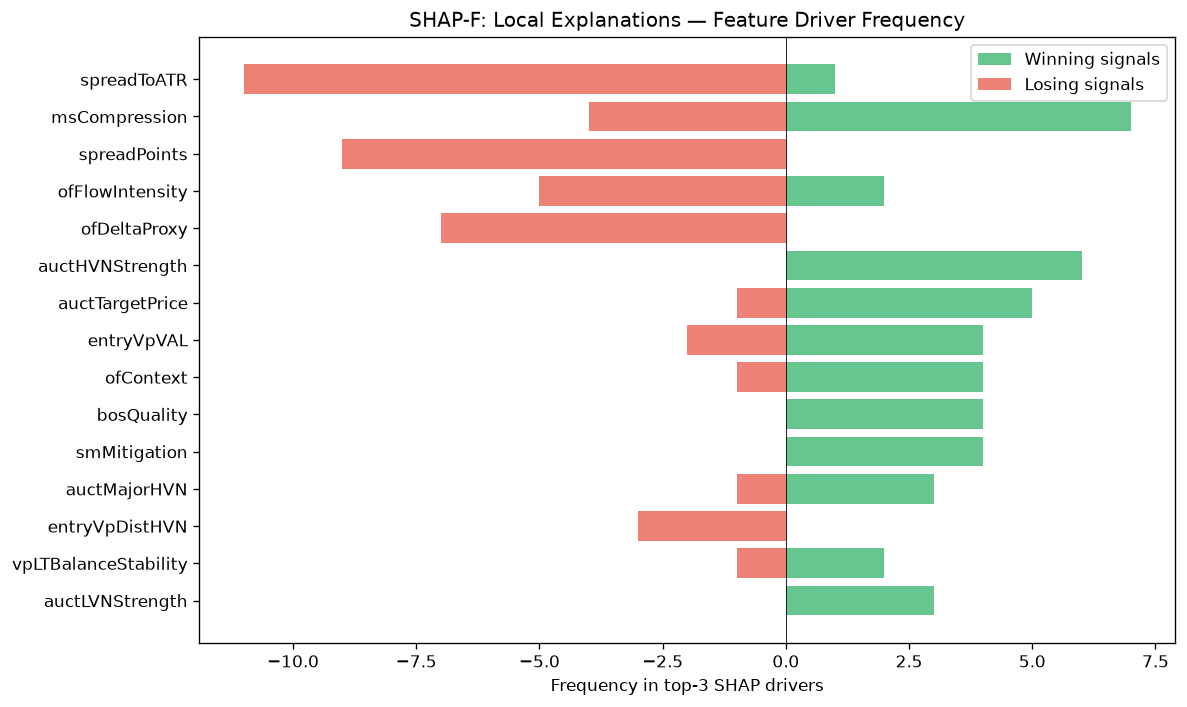

Values plotted in this chart, from the file beside it:
feature, win_top3_freq, lose_top3_freq, total_top3_freq, win_bias
spreadToATR, 1, 11, 12, 0.08333
msCompression, 7, 4, 11, 0.6364
spreadPoints, 0, 9, 9, 0.0
ofFlowIntensity, 2, 5, 7, 0.2857
ofDeltaProxy, 0, 7, 7, 0.0
auctHVNStrength, 6, 0, 6, 1
auctTargetPrice, 5, 1, 6, 0.8333
entryVpVAL, 4, 2, 6, 0.6667
ofContext, 4, 1, 5, 0.8
bosQuality, 4, 0, 4, 1
smMitigation, 4, 0, 4, 1
auctMajorHVN, 3, 1, 4, 0.75
entryVpDistHVN, 0, 3, 3, 0.0
vpLTBalanceStability, 2, 1, 3, 0.6667
auctLVNStrength, 3, 0, 3, 1
entryProfilerSamples, 0, 3, 3, 0.0
entryVpBestHVN, 0, 2, 2, 0.0
profilerBalMean, 2, 0, 2, 1
profilerTQMean, 1, 1, 2, 0.5
msTickImbalance, 2, 0, 2, 1
vpBestHVNScore, 2, 0, 2, 1
vpDevPOCSlope, 2, 0, 2, 1
auctExhaustion, 2, 0, 2, 1
vpLTAcceptanceAtPrice, 0, 2, 2, 0.0
liqDensity, 2, 0, 2, 1
ofAbsorption, 1, 1, 2, 0.5
entryVpMigrationConf, 0, 1, 1, 0.0
liqStopCluster, 0, 1, 1, 0.0
vpLTPOC10d, 0, 1, 1, 0.0
auctDistHVN, 0, 1, 1, 0.0
vpCompVAL, 0, 1, 1, 0.0
vpBestHVN, 0, 1, 1, 0.0
msContext, 1, 0, 1, 1
